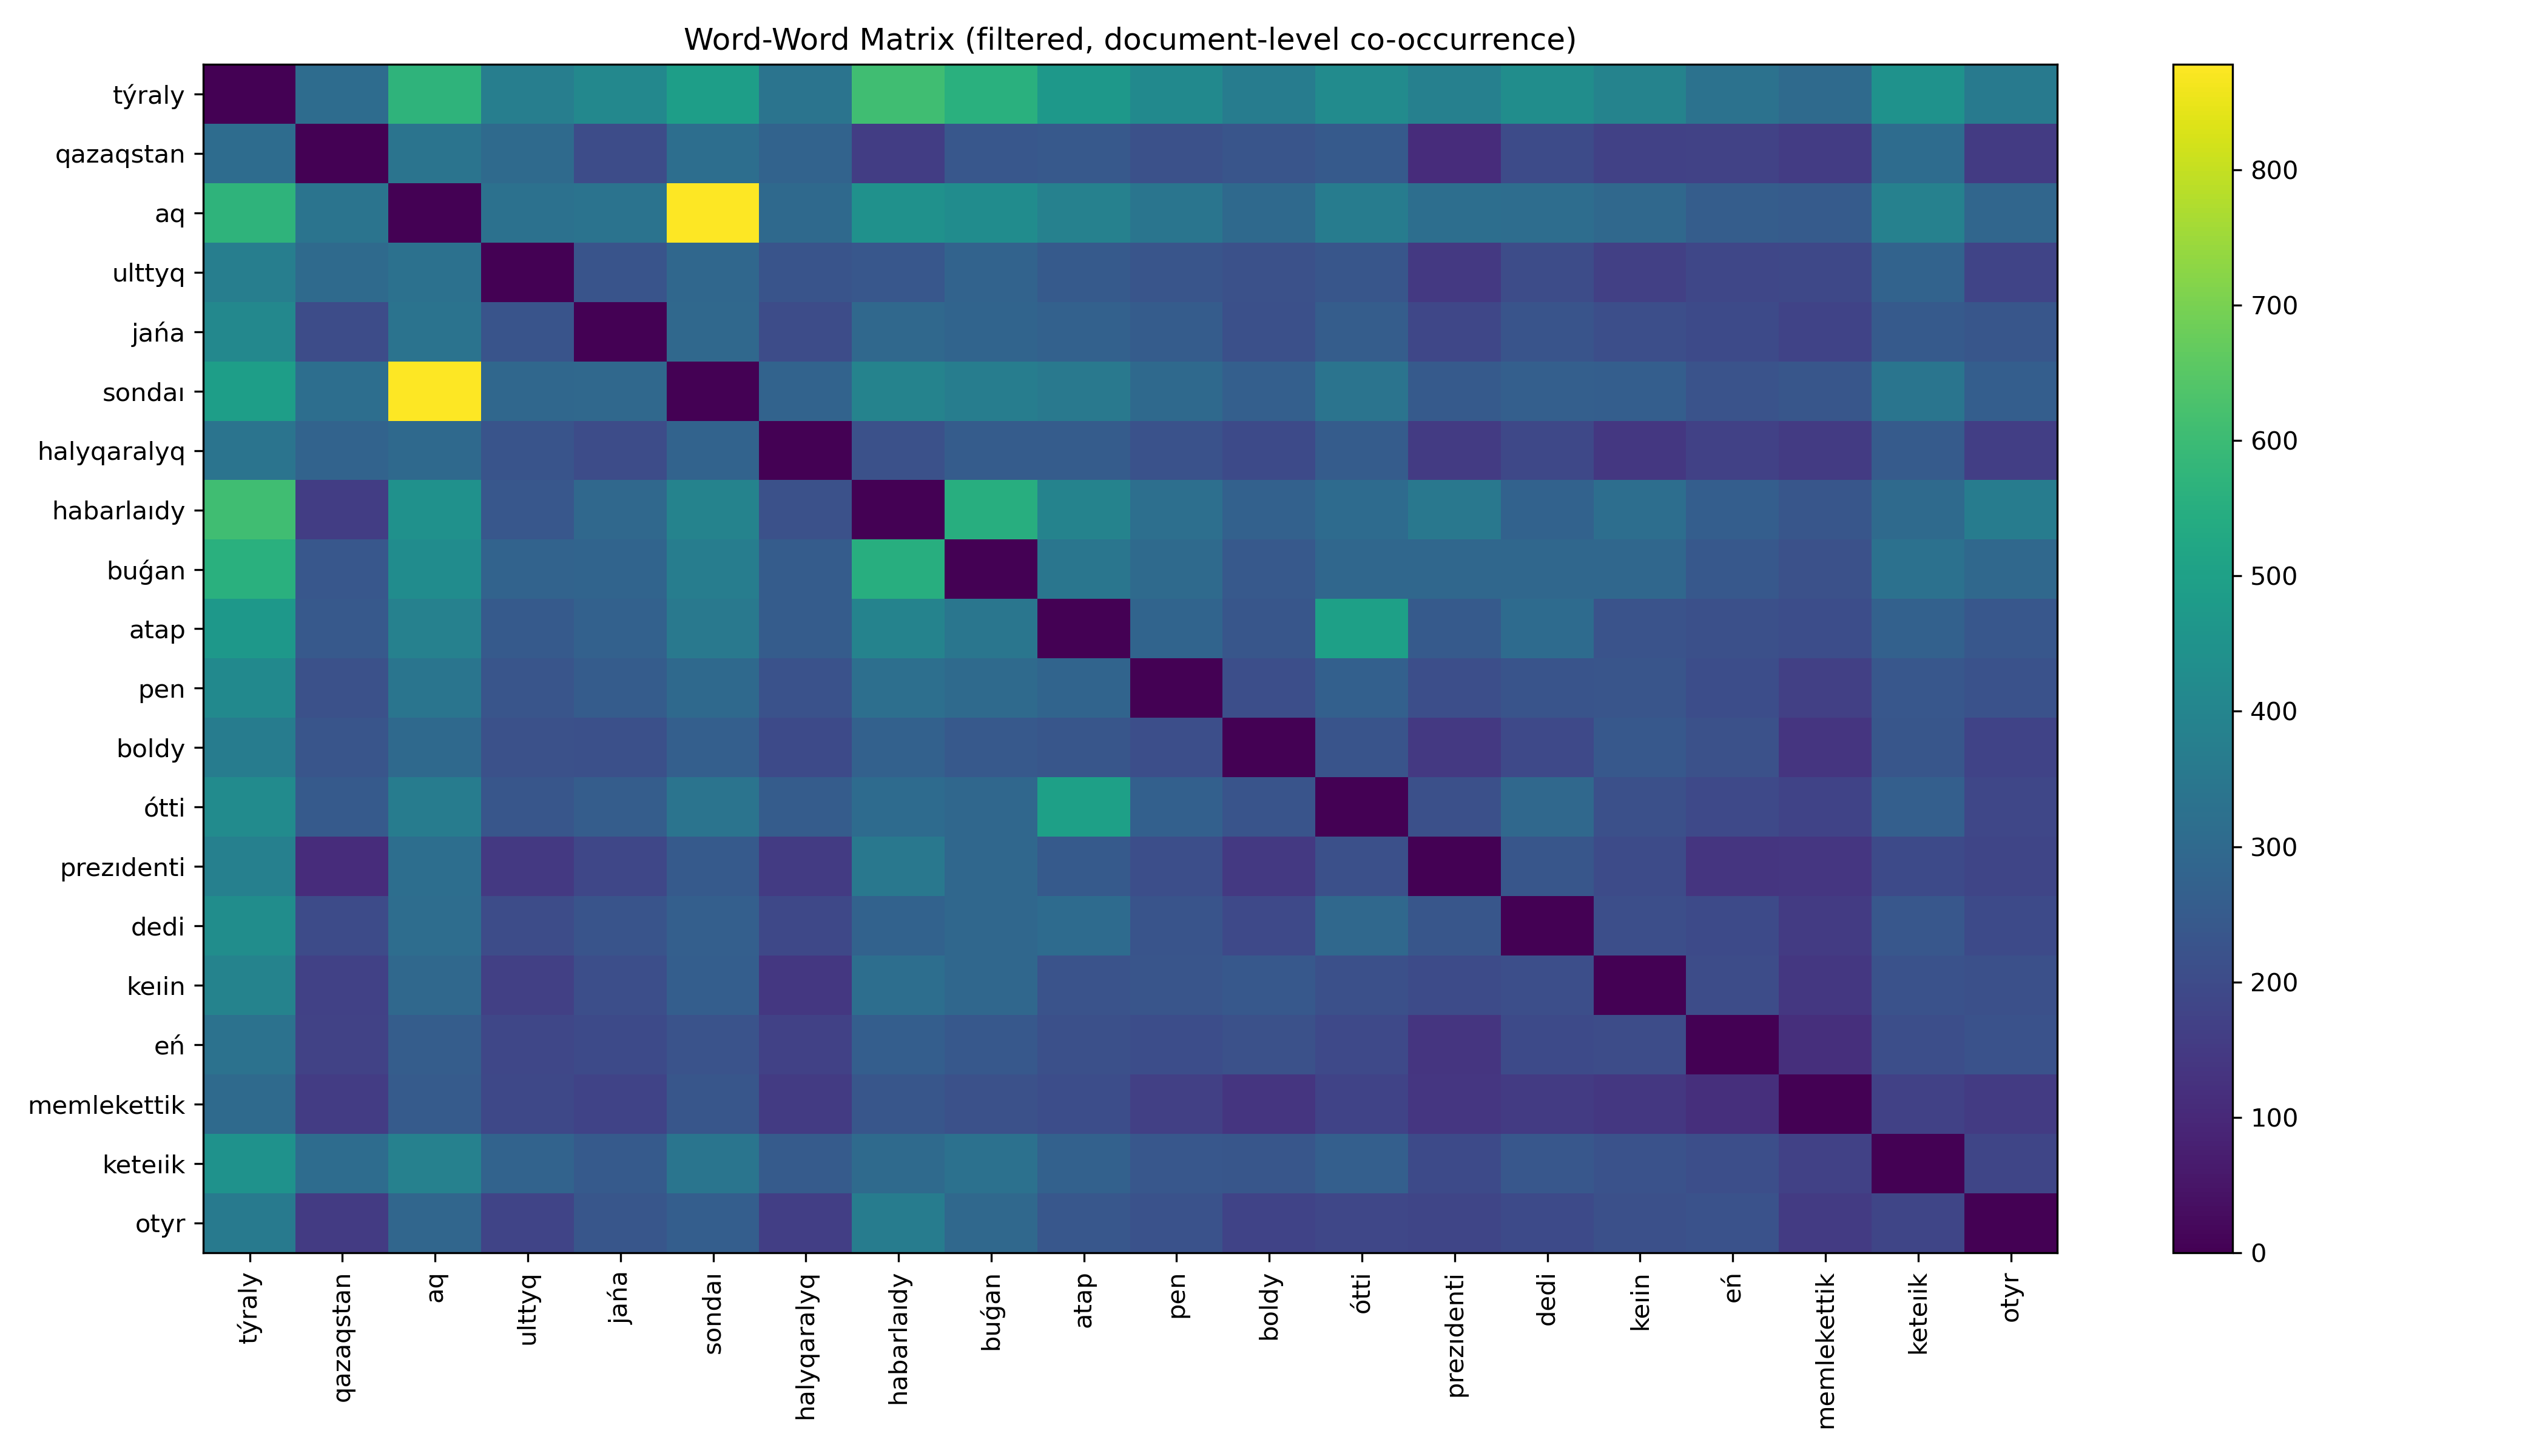

Values plotted in this chart, from the file beside it:
, týraly, qazaqstan, aq, ulttyq, jańa, sondaı, halyqaralyq, habarlaıdy, buǵan, atap, pen, boldy, ótti, prezıdenti, dedi, keıin, eń, memlekettik, keteıik, otyr
týraly, 0, 312, 572, 375, 411, 491, 338, 608, 559, 469, 417, 368, 423, 382, 430, 394, 330, 302, 446, 359
qazaqstan, 312, 0, 337, 305, 203, 318, 281, 158, 240, 244, 218, 230, 248, 111, 199, 170, 173, 157, 310, 152
aq, 572, 337, 0, 326, 336, 878, 301, 443, 428, 385, 341, 299, 368, 317, 314, 298, 258, 253, 385, 291
ulttyq, 375, 305, 326, 0, 227, 292, 228, 238, 281, 247, 231, 218, 236, 145, 205, 165, 186, 191, 280, 181
jańa, 411, 203, 336, 227, 0, 295, 203, 296, 284, 274, 256, 216, 260, 187, 229, 212, 198, 176, 249, 235
sondaı, 491, 318, 878, 292, 295, 0, 279, 394, 371, 354, 299, 267, 337, 247, 267, 261, 225, 234, 341, 262
halyqaralyq, 338, 281, 301, 228, 203, 279, 0, 218, 255, 254, 220, 198, 257, 152, 191, 143, 169, 153, 251, 162
habarlaıdy, 608, 158, 443, 238, 296, 394, 218, 0, 549, 392, 320, 272, 307, 352, 276, 318, 263, 236, 302, 368
buǵan, 559, 240, 428, 281, 284, 371, 255, 549, 0, 344, 303, 245, 294, 293, 293, 294, 242, 218, 326, 295
atap, 469, 244, 385, 247, 274, 354, 254, 392, 344, 0, 283, 235, 498, 247, 308, 226, 214, 209, 274, 238
pen, 417, 218, 341, 231, 256, 299, 220, 320, 303, 283, 0, 211, 268, 210, 229, 232, 206, 168, 239, 220
boldy, 368, 230, 299, 218, 216, 267, 198, 272, 245, 235, 211, 0, 227, 147, 195, 243, 218, 135, 235, 175
ótti, 423, 248, 368, 236, 260, 337, 257, 307, 294, 498, 268, 227, 0, 215, 297, 214, 193, 177, 267, 187
prezıdenti, 382, 111, 317, 145, 187, 247, 152, 352, 293, 247, 210, 147, 215, 0, 235, 200, 137, 139, 197, 185
dedi, 430, 199, 314, 205, 229, 267, 191, 276, 293, 308, 229, 195, 297, 235, 0, 211, 198, 153, 237, 198
keıin, 394, 170, 298, 165, 212, 261, 143, 318, 294, 226, 232, 243, 214, 200, 211, 0, 203, 141, 222, 213
eń, 330, 173, 258, 186, 198, 225, 169, 263, 242, 214, 206, 218, 193, 137, 198, 203, 0, 118, 210, 220
memlekettik, 302, 157, 253, 191, 176, 234, 153, 236, 218, 209, 168, 135, 177, 139, 153, 141, 118, 0, 171, 153
keteıik, 446, 310, 385, 280, 249, 341, 251, 302, 326, 274, 239, 235, 267, 197, 237, 222, 210, 171, 0, 182
otyr, 359, 152, 291, 181, 235, 262, 162, 368, 295, 238, 220, 175, 187, 185, 198, 213, 220, 153, 182, 0
